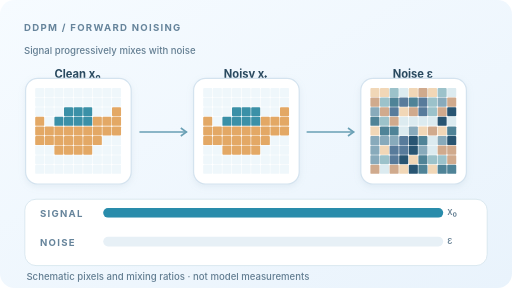
t = 0.00 s
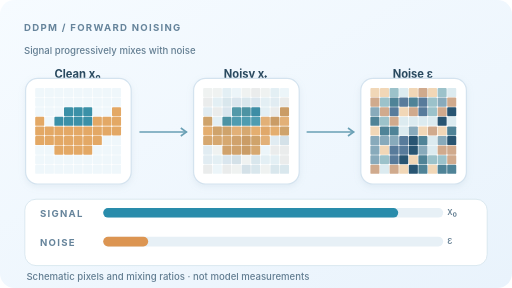
t = 1.70 s
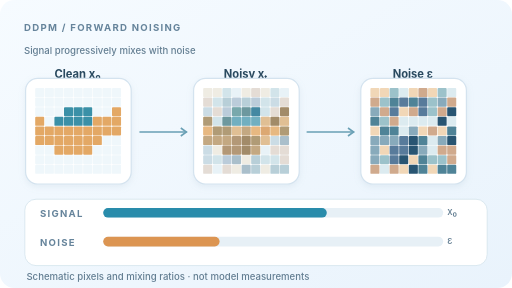
t = 3.38 s
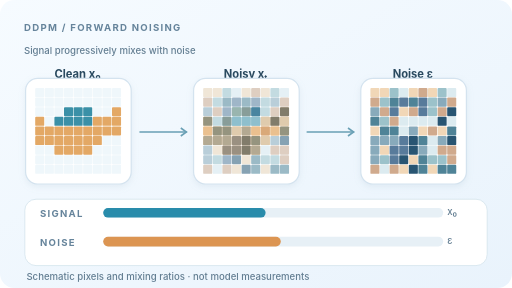
t = 4.80 s
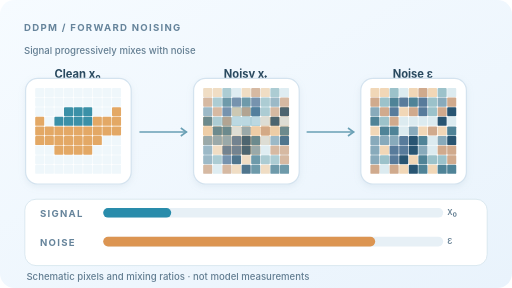
t = 6.90 s
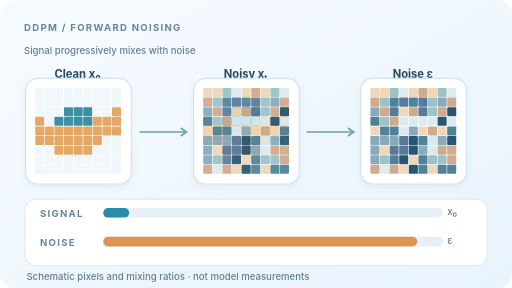
t = 8.33 s

The animated SVG that drew these frames (rendered in a browser with its animation timeline set to each time). Animation: 3 SMIL elements (animate=3); one cycle of 10.00 s, repeats indefinitely.

<svg xmlns="http://www.w3.org/2000/svg" width="640" height="360" viewBox="0 0 640 360" role="img" aria-labelledby="title desc"><title id="title">DDPM forward noising through progressive signal and noise mixing</title><desc id="desc">The centre panel evolves from a clean abstract pixel pattern toward a fixed pseudo-noise pattern. Paired bars move in opposite directions to illustrate the decreasing signal contribution and increasing noise contribution in the DDPM forward process. Neither the pixel values nor ratios are sampled model measurements.</desc><defs><linearGradient id="bg" x1="0" y1="0" x2="1" y2="1"><stop stop-color="#f6fbff"/><stop offset="1" stop-color="#e9f3fc"/></linearGradient><filter id="shadow" x="-20%" y="-20%" width="140%" height="140%"><feDropShadow dx="0" dy="3" stdDeviation="4" flood-color="#8fa8bc" flood-opacity=".15"/></filter></defs><style>text{font-family:Inter,ui-sans-serif,system-ui,Arial,sans-serif;fill:#28465e}.eyebrow{font-size:12px;font-weight:700;letter-spacing:1.6px;fill:#66849b}.label{font-size:14px;font-weight:700;fill:#29495f}.small{font-size:12px;fill:#637e92;font-weight:500}.card{fill:#fff;stroke:#d4e3ef;stroke-width:1.5}@media(prefers-reduced-motion:reduce){.motion{display:none}.reduced{display:inline!important}}</style><rect width="640" height="360" rx="18" fill="url(#bg)"/><text x="30" y="39" class="eyebrow">DDPM  /  FORWARD NOISING</text><text x="30" y="67" class="small">Signal progressively mixes with noise</text><text x="97" y="97" class="label" text-anchor="middle">Clean  x₀</text><text x="307" y="97" class="label" text-anchor="middle">Noisy  xₜ</text><text x="516" y="97" class="label" text-anchor="middle">Noise  ε</text><defs><g id="clean-tile"><rect x="0" y="0" width="11.3" height="11.3" rx="1.1" fill="#eff7fb"/><rect x="12" y="0" width="11.3" height="11.3" rx="1.1" fill="#eff7fb"/><rect x="24" y="0" width="11.3" height="11.3" rx="1.1" fill="#eff7fb"/><rect x="36" y="0" width="11.3" height="11.3" rx="1.1" fill="#eff7fb"/><rect x="48" y="0" width="11.3" height="11.3" rx="1.1" fill="#eff7fb"/><rect x="60" y="0" width="11.3" height="11.3" rx="1.1" fill="#eff7fb"/><rect x="72" y="0" width="11.3" height="11.3" rx="1.1" fill="#eff7fb"/><rect x="84" y="0" width="11.3" height="11.3" rx="1.1" fill="#eff7fb"/><rect x="96" y="0" width="11.3" height="11.3" rx="1.1" fill="#eff7fb"/><rect x="0" y="12" width="11.3" height="11.3" rx="1.1" fill="#eff7fb"/><rect x="12" y="12" width="11.3" height="11.3" rx="1.1" fill="#eff7fb"/><rect x="24" y="12" width="11.3" height="11.3" rx="1.1" fill="#eff7fb"/><rect x="36" y="12" width="11.3" height="11.3" rx="1.1" fill="#eff7fb"/><rect x="48" y="12" width="11.3" height="11.3" rx="1.1" fill="#eff7fb"/><rect x="60" y="12" width="11.3" height="11.3" rx="1.1" fill="#eff7fb"/><rect x="72" y="12" width="11.3" height="11.3" rx="1.1" fill="#eff7fb"/><rect x="84" y="12" width="11.3" height="11.3" rx="1.1" fill="#eff7fb"/><rect x="96" y="12" width="11.3" height="11.3" rx="1.1" fill="#eff7fb"/><rect x="0" y="24" width="11.3" height="11.3" rx="1.1" fill="#eff7fb"/><rect x="12" y="24" width="11.3" height="11.3" rx="1.1" fill="#eff7fb"/><rect x="24" y="24" width="11.3" height="11.3" rx="1.1" fill="#eff7fb"/><rect x="36" y="24" width="11.3" height="11.3" rx="1.1" fill="#3a90a7"/><rect x="48" y="24" width="11.3" height="11.3" rx="1.1" fill="#3a90a7"/><rect x="60" y="24" width="11.3" height="11.3" rx="1.1" fill="#3a90a7"/><rect x="72" y="24" width="11.3" height="11.3" rx="1.1" fill="#eff7fb"/><rect x="84" y="24" width="11.3" height="11.3" rx="1.1" fill="#eff7fb"/><rect x="96" y="24" width="11.3" height="11.3" rx="1.1" fill="#e3a865"/><rect x="0" y="36" width="11.3" height="11.3" rx="1.1" fill="#e3a865"/><rect x="12" y="36" width="11.3" height="11.3" rx="1.1" fill="#eff7fb"/><rect x="24" y="36" width="11.3" height="11.3" rx="1.1" fill="#3a90a7"/><rect x="36" y="36" width="11.3" height="11.3" rx="1.1" fill="#3a90a7"/><rect x="48" y="36" width="11.3" height="11.3" rx="1.1" fill="#3a90a7"/><rect x="60" y="36" width="11.3" height="11.3" rx="1.1" fill="#3a90a7"/><rect x="72" y="36" width="11.3" height="11.3" rx="1.1" fill="#e3a865"/><rect x="84" y="36" width="11.3" height="11.3" rx="1.1" fill="#e3a865"/><rect x="96" y="36" width="11.3" height="11.3" rx="1.1" fill="#e3a865"/><rect x="0" y="48" width="11.3" height="11.3" rx="1.1" fill="#e3a865"/><rect x="12" y="48" width="11.3" height="11.3" rx="1.1" fill="#e3a865"/><rect x="24" y="48" width="11.3" height="11.3" rx="1.1" fill="#e3a865"/><rect x="36" y="48" width="11.3" height="11.3" rx="1.1" fill="#e3a865"/><rect x="48" y="48" width="11.3" height="11.3" rx="1.1" fill="#e3a865"/><rect x="60" y="48" width="11.3" height="11.3" rx="1.1" fill="#e3a865"/><rect x="72" y="48" width="11.3" height="11.3" rx="1.1" fill="#e3a865"/><rect x="84" y="48" width="11.3" height="11.3" rx="1.1" fill="#e3a865"/><rect x="96" y="48" width="11.3" height="11.3" rx="1.1" fill="#e3a865"/><rect x="0" y="60" width="11.3" height="11.3" rx="1.1" fill="#e3a865"/><rect x="12" y="60" width="11.3" height="11.3" rx="1.1" fill="#e3a865"/><rect x="24" y="60" width="11.3" height="11.3" rx="1.1" fill="#e3a865"/><rect x="36" y="60" width="11.3" height="11.3" rx="1.1" fill="#e3a865"/><rect x="48" y="60" width="11.3" height="11.3" rx="1.1" fill="#e3a865"/><rect x="60" y="60" width="11.3" height="11.3" rx="1.1" fill="#e3a865"/><rect x="72" y="60" width="11.3" height="11.3" rx="1.1" fill="#e3a865"/><rect x="84" y="60" width="11.3" height="11.3" rx="1.1" fill="#eff7fb"/><rect x="96" y="60" width="11.3" height="11.3" rx="1.1" fill="#eff7fb"/><rect x="0" y="72" width="11.3" height="11.3" rx="1.1" fill="#eff7fb"/><rect x="12" y="72" width="11.3" height="11.3" rx="1.1" fill="#eff7fb"/><rect x="24" y="72" width="11.3" height="11.3" rx="1.1" fill="#e3a865"/><rect x="36" y="72" width="11.3" height="11.3" rx="1.1" fill="#e3a865"/><rect x="48" y="72" width="11.3" height="11.3" rx="1.1" fill="#e3a865"/><rect x="60" y="72" width="11.3" height="11.3" rx="1.1" fill="#e3a865"/><rect x="72" y="72" width="11.3" height="11.3" rx="1.1" fill="#eff7fb"/><rect x="84" y="72" width="11.3" height="11.3" rx="1.1" fill="#eff7fb"/><rect x="96" y="72" width="11.3" height="11.3" rx="1.1" fill="#eff7fb"/><rect x="0" y="84" width="11.3" height="11.3" rx="1.1" fill="#eff7fb"/><rect x="12" y="84" width="11.3" height="11.3" rx="1.1" fill="#eff7fb"/><rect x="24" y="84" width="11.3" height="11.3" rx="1.1" fill="#eff7fb"/><rect x="36" y="84" width="11.3" height="11.3" rx="1.1" fill="#eff7fb"/><rect x="48" y="84" width="11.3" height="11.3" rx="1.1" fill="#eff7fb"/><rect x="60" y="84" width="11.3" height="11.3" rx="1.1" fill="#eff7fb"/><rect x="72" y="84" width="11.3" height="11.3" rx="1.1" fill="#eff7fb"/><rect x="84" y="84" width="11.3" height="11.3" rx="1.1" fill="#eff7fb"/><rect x="96" y="84" width="11.3" height="11.3" rx="1.1" fill="#eff7fb"/><rect x="0" y="96" width="11.3" height="11.3" rx="1.1" fill="#eff7fb"/><rect x="12" y="96" width="11.3" height="11.3" rx="1.1" fill="#eff7fb"/><rect x="24" y="96" width="11.3" height="11.3" rx="1.1" fill="#eff7fb"/><rect x="36" y="96" width="11.3" height="11.3" rx="1.1" fill="#eff7fb"/><rect x="48" y="96" width="11.3" height="11.3" rx="1.1" fill="#eff7fb"/><rect x="60" y="96" width="11.3" height="11.3" rx="1.1" fill="#eff7fb"/><rect x="72" y="96" width="11.3" height="11.3" rx="1.1" fill="#eff7fb"/><rect x="84" y="96" width="11.3" height="11.3" rx="1.1" fill="#eff7fb"/><rect x="96" y="96" width="11.3" height="11.3" rx="1.1" fill="#eff7fb"/></g><g id="noise-tile"><rect x="0" y="0" width="11.3" height="11.3" rx="1.1" fill="#f1d7b7"/><rect x="12" y="0" width="11.3" height="11.3" rx="1.1" fill="#f1d7b7"/><rect x="24" y="0" width="11.3" height="11.3" rx="1.1" fill="#9cc2ca"/><rect x="36" y="0" width="11.3" height="11.3" rx="1.1" fill="#dcebf0"/><rect x="48" y="0" width="11.3" height="11.3" rx="1.1" fill="#f1d7b7"/><rect x="60" y="0" width="11.3" height="11.3" rx="1.1" fill="#d0aa8d"/><rect x="72" y="0" width="11.3" height="11.3" rx="1.1" fill="#f1d7b7"/><rect x="84" y="0" width="11.3" height="11.3" rx="1.1" fill="#9cc2ca"/><rect x="96" y="0" width="11.3" height="11.3" rx="1.1" fill="#dcebf0"/><rect x="0" y="12" width="11.3" height="11.3" rx="1.1" fill="#d0aa8d"/><rect x="12" y="12" width="11.3" height="11.3" rx="1.1" fill="#9cc2ca"/><rect x="24" y="12" width="11.3" height="11.3" rx="1.1" fill="#4f8397"/><rect x="36" y="12" width="11.3" height="11.3" rx="1.1" fill="#587b9b"/><rect x="48" y="12" width="11.3" height="11.3" rx="1.1" fill="#4f8397"/><rect x="60" y="12" width="11.3" height="11.3" rx="1.1" fill="#587b9b"/><rect x="72" y="12" width="11.3" height="11.3" rx="1.1" fill="#9cc2ca"/><rect x="84" y="12" width="11.3" height="11.3" rx="1.1" fill="#88aabb"/><rect x="96" y="12" width="11.3" height="11.3" rx="1.1" fill="#d0aa8d"/><rect x="0" y="24" width="11.3" height="11.3" rx="1.1" fill="#88aabb"/><rect x="12" y="24" width="11.3" height="11.3" rx="1.1" fill="#d0aa8d"/><rect x="24" y="24" width="11.3" height="11.3" rx="1.1" fill="#587b9b"/><rect x="36" y="24" width="11.3" height="11.3" rx="1.1" fill="#f1d7b7"/><rect x="48" y="24" width="11.3" height="11.3" rx="1.1" fill="#d0aa8d"/><rect x="60" y="24" width="11.3" height="11.3" rx="1.1" fill="#587b9b"/><rect x="72" y="24" width="11.3" height="11.3" rx="1.1" fill="#9cc2ca"/><rect x="84" y="24" width="11.3" height="11.3" rx="1.1" fill="#d0aa8d"/><rect x="96" y="24" width="11.3" height="11.3" rx="1.1" fill="#285572"/><rect x="0" y="36" width="11.3" height="11.3" rx="1.1" fill="#4f8397"/><rect x="12" y="36" width="11.3" height="11.3" rx="1.1" fill="#9cc2ca"/><rect x="24" y="36" width="11.3" height="11.3" rx="1.1" fill="#d0aa8d"/><rect x="36" y="36" width="11.3" height="11.3" rx="1.1" fill="#dcebf0"/><rect x="48" y="36" width="11.3" height="11.3" rx="1.1" fill="#dcebf0"/><rect x="60" y="36" width="11.3" height="11.3" rx="1.1" fill="#dcebf0"/><rect x="72" y="36" width="11.3" height="11.3" rx="1.1" fill="#dcebf0"/><rect x="84" y="36" width="11.3" height="11.3" rx="1.1" fill="#285572"/><rect x="96" y="36" width="11.3" height="11.3" rx="1.1" fill="#dcebf0"/><rect x="0" y="48" width="11.3" height="11.3" rx="1.1" fill="#f1d7b7"/><rect x="12" y="48" width="11.3" height="11.3" rx="1.1" fill="#4f8397"/><rect x="24" y="48" width="11.3" height="11.3" rx="1.1" fill="#4f8397"/><rect x="36" y="48" width="11.3" height="11.3" rx="1.1" fill="#dcebf0"/><rect x="48" y="48" width="11.3" height="11.3" rx="1.1" fill="#88aabb"/><rect x="60" y="48" width="11.3" height="11.3" rx="1.1" fill="#f1d7b7"/><rect x="72" y="48" width="11.3" height="11.3" rx="1.1" fill="#d0aa8d"/><rect x="84" y="48" width="11.3" height="11.3" rx="1.1" fill="#f1d7b7"/><rect x="96" y="48" width="11.3" height="11.3" rx="1.1" fill="#4f8397"/><rect x="0" y="60" width="11.3" height="11.3" rx="1.1" fill="#88aabb"/><rect x="12" y="60" width="11.3" height="11.3" rx="1.1" fill="#88aabb"/><rect x="24" y="60" width="11.3" height="11.3" rx="1.1" fill="#88aabb"/><rect x="36" y="60" width="11.3" height="11.3" rx="1.1" fill="#587b9b"/><rect x="48" y="60" width="11.3" height="11.3" rx="1.1" fill="#285572"/><rect x="60" y="60" width="11.3" height="11.3" rx="1.1" fill="#4f8397"/><rect x="72" y="60" width="11.3" height="11.3" rx="1.1" fill="#dcebf0"/><rect x="84" y="60" width="11.3" height="11.3" rx="1.1" fill="#88aabb"/><rect x="96" y="60" width="11.3" height="11.3" rx="1.1" fill="#285572"/><rect x="0" y="72" width="11.3" height="11.3" rx="1.1" fill="#88aabb"/><rect x="12" y="72" width="11.3" height="11.3" rx="1.1" fill="#f1d7b7"/><rect x="24" y="72" width="11.3" height="11.3" rx="1.1" fill="#587b9b"/><rect x="36" y="72" width="11.3" height="11.3" rx="1.1" fill="#587b9b"/><rect x="48" y="72" width="11.3" height="11.3" rx="1.1" fill="#285572"/><rect x="60" y="72" width="11.3" height="11.3" rx="1.1" fill="#88aabb"/><rect x="72" y="72" width="11.3" height="11.3" rx="1.1" fill="#dcebf0"/><rect x="84" y="72" width="11.3" height="11.3" rx="1.1" fill="#d0aa8d"/><rect x="96" y="72" width="11.3" height="11.3" rx="1.1" fill="#d0aa8d"/><rect x="0" y="84" width="11.3" height="11.3" rx="1.1" fill="#88aabb"/><rect x="12" y="84" width="11.3" height="11.3" rx="1.1" fill="#9cc2ca"/><rect x="24" y="84" width="11.3" height="11.3" rx="1.1" fill="#587b9b"/><rect x="36" y="84" width="11.3" height="11.3" rx="1.1" fill="#285572"/><rect x="48" y="84" width="11.3" height="11.3" rx="1.1" fill="#f1d7b7"/><rect x="60" y="84" width="11.3" height="11.3" rx="1.1" fill="#4f8397"/><rect x="72" y="84" width="11.3" height="11.3" rx="1.1" fill="#9cc2ca"/><rect x="84" y="84" width="11.3" height="11.3" rx="1.1" fill="#9cc2ca"/><rect x="96" y="84" width="11.3" height="11.3" rx="1.1" fill="#d0aa8d"/><rect x="0" y="96" width="11.3" height="11.3" rx="1.1" fill="#d0aa8d"/><rect x="12" y="96" width="11.3" height="11.3" rx="1.1" fill="#dcebf0"/><rect x="24" y="96" width="11.3" height="11.3" rx="1.1" fill="#d0aa8d"/><rect x="36" y="96" width="11.3" height="11.3" rx="1.1" fill="#f1d7b7"/><rect x="48" y="96" width="11.3" height="11.3" rx="1.1" fill="#285572"/><rect x="60" y="96" width="11.3" height="11.3" rx="1.1" fill="#4f8397"/><rect x="72" y="96" width="11.3" height="11.3" rx="1.1" fill="#f1d7b7"/><rect x="84" y="96" width="11.3" height="11.3" rx="1.1" fill="#4f8397"/><rect x="96" y="96" width="11.3" height="11.3" rx="1.1" fill="#4f8397"/></g></defs><rect class="card" x="32" y="98" width="132" height="132" rx="15" filter="url(#shadow)"/><use href="#clean-tile" x="44" y="110"/><rect class="card" x="242" y="98" width="132" height="132" rx="15" filter="url(#shadow)"/><use href="#clean-tile" x="254" y="110"/><use class="motion" href="#noise-tile" x="254" y="110" opacity="0"><animate attributeName="opacity" values="0;.08;.28;.52;.80;.98;0" keyTimes="0;.13;.29;.48;.69;.88;1" dur="10s" repeatCount="indefinite"/></use><use class="reduced" href="#noise-tile" x="254" y="110" opacity=".65" display="none"/><rect class="card" x="451" y="98" width="132" height="132" rx="15" filter="url(#shadow)"/><use href="#noise-tile" x="463" y="110"/><path d="M175 165L233 165" stroke="#6aa0b5" stroke-width="2" stroke-linecap="round" fill="none"/><path d="M226 160L233 165L226 170" stroke="#6aa0b5" stroke-width="2" fill="none"/><path d="M384 165L442 165" stroke="#6aa0b5" stroke-width="2" stroke-linecap="round" fill="none"/><path d="M435 160L442 165L435 170" stroke="#6aa0b5" stroke-width="2" fill="none"/><rect x="31" y="249" width="578" height="83" rx="14" fill="white" stroke="#d3e4ec"/><text x="50" y="271" class="eyebrow">SIGNAL</text><text x="50" y="308" class="eyebrow">NOISE</text><rect x="129" y="260" width="425" height="12" rx="6" fill="#e7f0f6"/><rect class="motion" x="129" y="260" height="12" rx="6" fill="#298cab"><animate attributeName="width" values="425;390;305;203;85;15;425" keyTimes="0;.13;.29;.48;.69;.88;1" dur="10s" repeatCount="indefinite"/></rect><rect class="reduced" x="129" y="260" width="162" height="12" rx="6" fill="#298cab" display="none"/><rect x="129" y="296" width="425" height="12" rx="6" fill="#e7f0f6"/><rect class="motion" x="129" y="296" height="12" rx="6" fill="#dc9552"><animate attributeName="width" values="0;35;120;222;340;410;0" keyTimes="0;.13;.29;.48;.69;.88;1" dur="10s" repeatCount="indefinite"/></rect><rect class="reduced" x="129" y="296" width="263" height="12" rx="6" fill="#dc9552" display="none"/><text x="559" y="269" class="small">x₀</text><text x="559" y="305" class="small">ε</text><text x="33" y="350" class="small">Schematic pixels and mixing ratios · not model measurements</text></svg>
